Image classification data set "dataset" (nicolawatt/ENG5337 on GitHub). Class labels (6): horizontal, junction, left, no line, right, vertical.

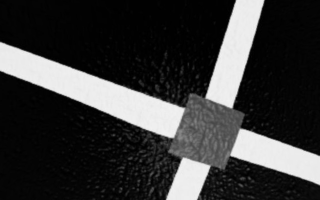
Label: junction

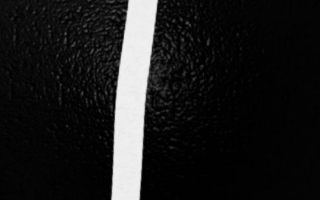
Label: vertical

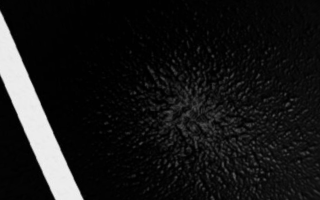
Label: left

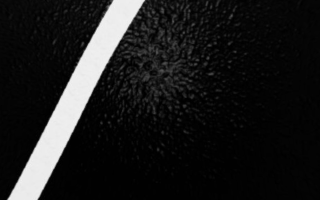
Label: right

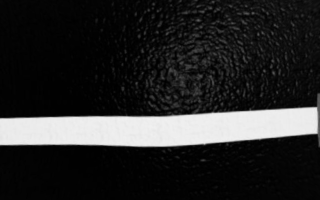
Label: horizontal

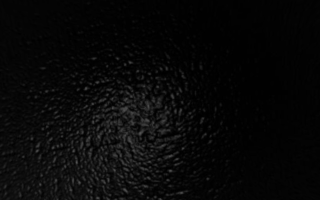
Label: no line
